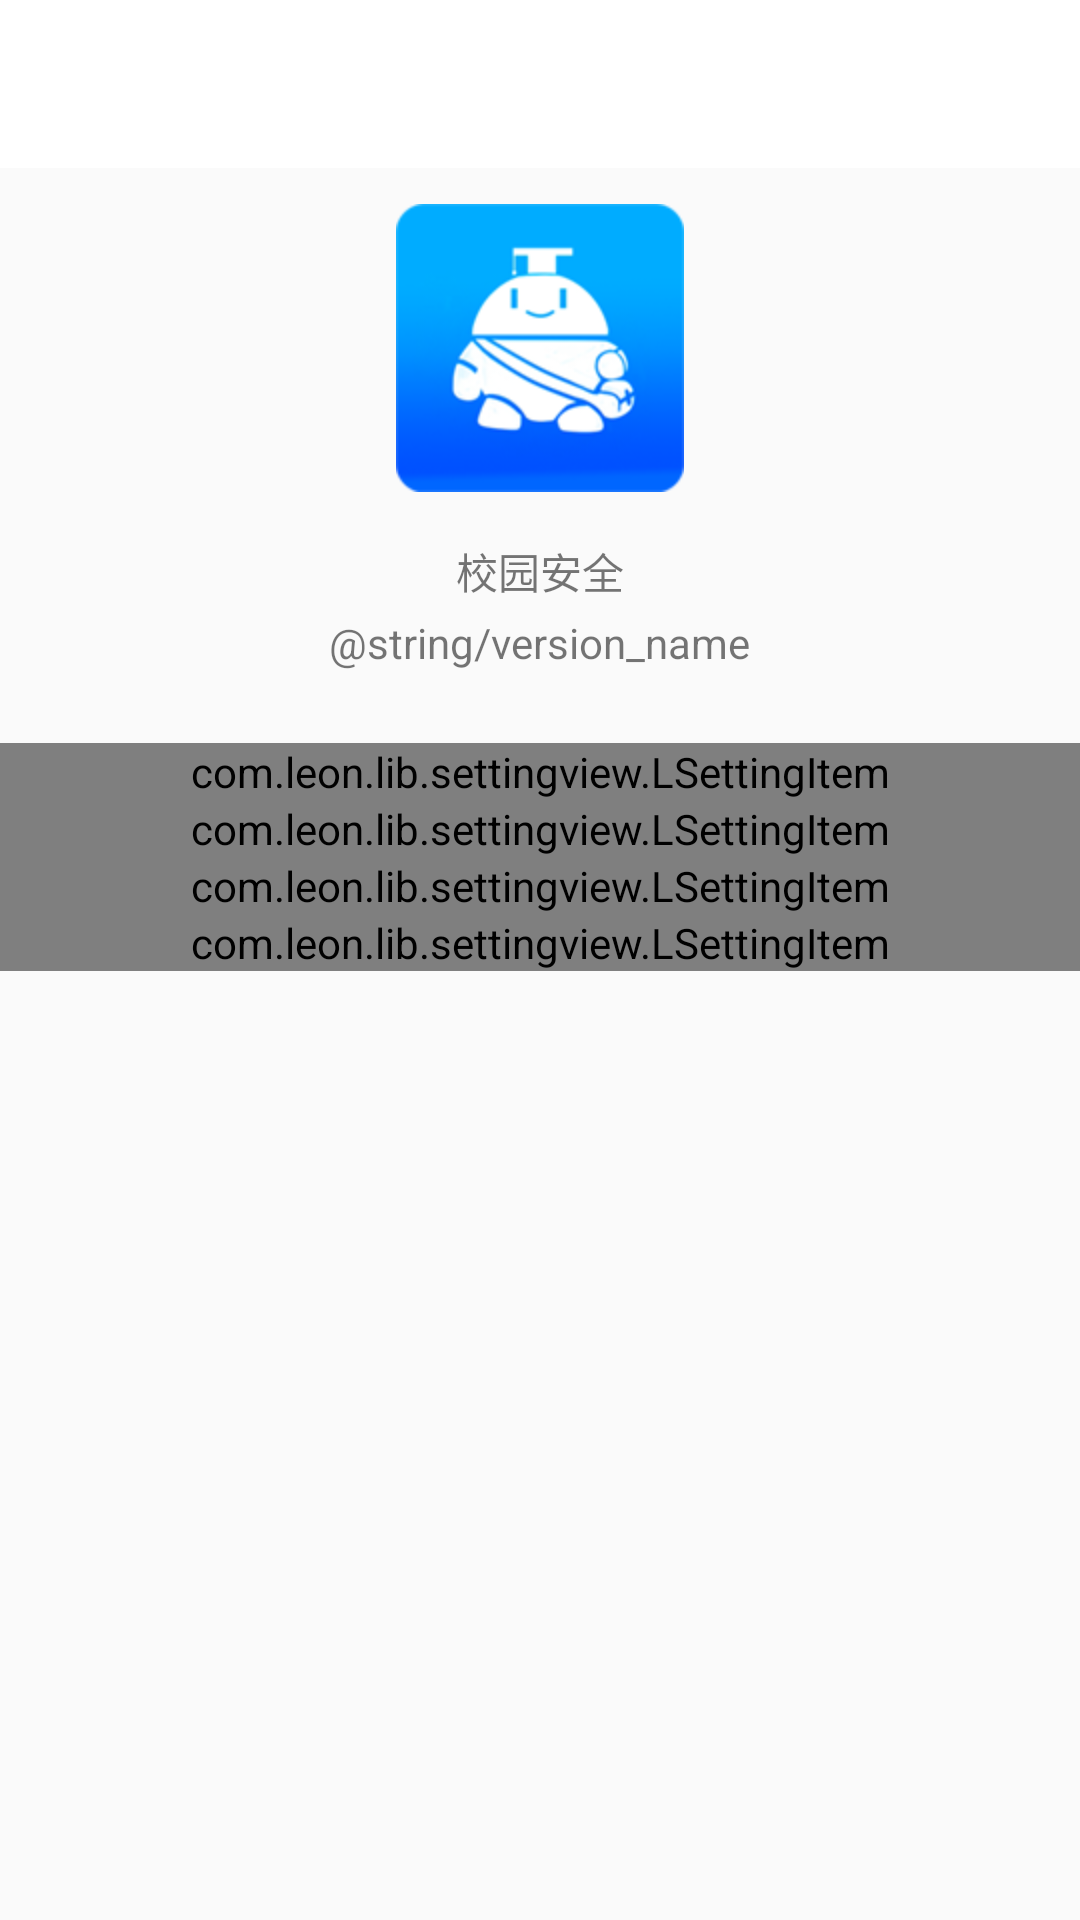

Produce the Android XML layout that renders to this screen, including the resource entries it uses.
<!-- AndroidManifest.xml: application theme AppTheme -->
<!-- res/layout/activity_about.xml -->
<?xml version="1.0" encoding="utf-8"?>
<LinearLayout xmlns:android="http://schemas.android.com/apk/res/android"
              xmlns:app="http://schemas.android.com/apk/res-auto"
              android:orientation="vertical"
              android:layout_width="match_parent"
              android:layout_height="match_parent">

    <include layout="@layout/partial_toolbar_with_back"/>


    <ImageView
        android:src="@mipmap/ic_logo"
        android:layout_height="96dp"
        android:layout_width="96dp"
        android:layout_marginTop="12dp"
        android:layout_marginBottom="12dp"
        android:layout_gravity="center_horizontal"/>

    <TextView
        android:layout_width="wrap_content"
        android:layout_height="wrap_content"
        android:layout_gravity="center_horizontal"
        android:padding="4dp"
        android:text="@string/app_name"/>

    <TextView
        android:layout_width="wrap_content"
        android:layout_height="wrap_content"
        android:layout_gravity="center_horizontal"
        android:text="@string/version_name"/>

    <ScrollView
        android:layout_width="match_parent"
        android:layout_height="match_parent">
        <LinearLayout
            android:orientation="vertical"
            android:layout_width="match_parent"
            android:layout_height="wrap_content">

            <com.leon.lib.settingview.LSettingItem
                android:id="@+id/introduction"
                android:layout_marginTop="24dp"
                app:leftText="@string/introduction"
                app:leftIcon="@drawable/ic_edit_black_24dp"
                android:layout_width="match_parent"
                android:layout_height="wrap_content"/>


            <com.leon.lib.settingview.LSettingItem
                android:id="@+id/check_update"
                app:leftIcon="@drawable/ic_update_black_24dp"
                app:leftText="@string/check_update"
                android:layout_width="match_parent"
                android:layout_height="wrap_content"/>

            <com.leon.lib.settingview.LSettingItem
                android:id="@+id/feedback"
                app:leftIcon="@drawable/ic_feedback_black_24dp"
                app:leftText="@string/feedback"
                android:layout_width="match_parent"
                android:layout_height="wrap_content"/>

            <com.leon.lib.settingview.LSettingItem
                android:id="@+id/help"
                app:leftIcon="@drawable/ic_live_help_black_24dp"
                app:leftText="@string/help"
                android:layout_width="match_parent"
                android:layout_height="wrap_content"/>
        </LinearLayout>
    </ScrollView>
</LinearLayout>
<!-- res/layout/partial_toolbar_with_back.xml (included above) -->
<?xml version="1.0" encoding="utf-8"?>
<android.support.design.widget.AppBarLayout
    xmlns:android="http://schemas.android.com/apk/res/android"
    xmlns:app="http://schemas.android.com/apk/res-auto"
    android:layout_width="match_parent"
    android:layout_height="@dimen/toolbar_height">

    <android.support.v7.widget.Toolbar
        android:id="@+id/toolbar"
        app:navigationIcon="@drawable/ic_arrow_back_black_24dp"
        android:background="@android:color/white"
        android:layout_width="match_parent"
        android:layout_height="match_parent">

        <TextView android:id="@+id/title"
                  android:textSize="@dimen/title_text_size"
                  android:textColor="@android:color/black"
                  android:layout_gravity="center"
                  android:layout_width="wrap_content"
                  android:layout_height="wrap_content"/>

    </android.support.v7.widget.Toolbar>
</android.support.design.widget.AppBarLayout>
<!-- resources referenced by this layout -->
<resources>
  <dimen name="title_text_size">16sp</dimen>
  <dimen name="toolbar_height">56dp</dimen>
  <!-- mipmap ic_logo: png bitmap (mipmap-hdpi, 24074 bytes) -->
  <string name="app_name">校园安全</string>
  <style name="AppTheme" parent="Theme.AppCompat.Light.NoActionBar">
          
          <item name="colorPrimary">@color/colorPrimary</item>
          <item name="colorPrimaryDark">@color/colorPrimaryDark</item>
          <item name="colorAccent">@color/colorAccent</item>
      </style>
  <color name="colorPrimary">#FF00ABFE</color>
  <color name="colorPrimaryDark">#FF0066FE</color>
  <color name="colorAccent">#0099CC</color>
</resources>
